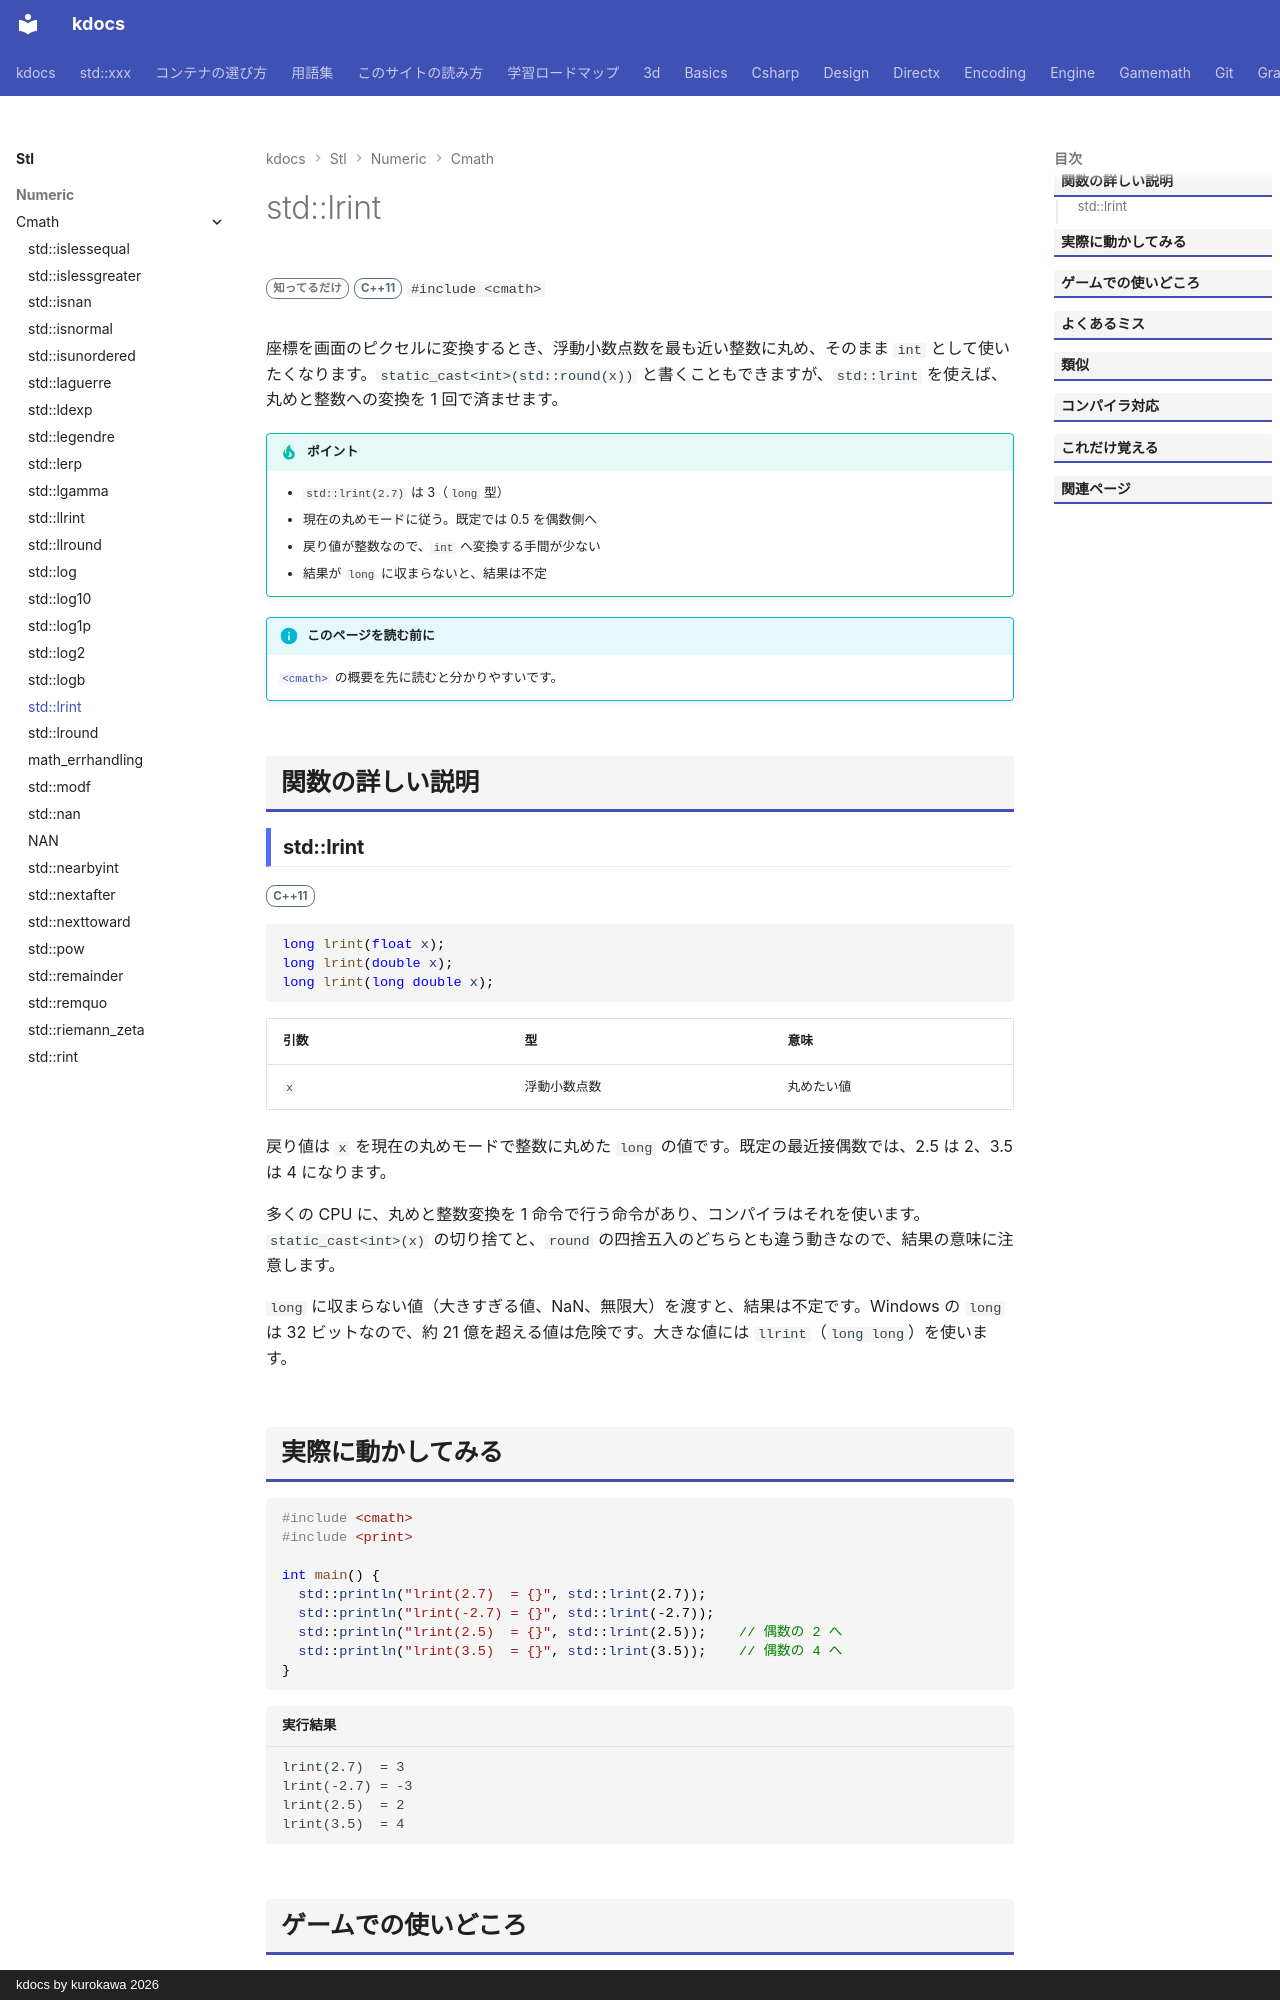

repository: qwzxdf/kdocs · page: stl/numeric/cmath/lrint/index.html · generator: mkdocs · copyright: kdocs by kurokawa 2026

---
title: std::lrint
summary: "現在の丸めモードで整数に丸める（long で返す）。"
order: 900
group: 数学関数（<cmath>）
tags:
  - 数値
---

# std::lrint

<div class="page-badges" markdown>
<span class="rank rank-rare">知ってるだけ</span>
<span class="ver ver-11">C++11</span>
`#include <cmath>`
</div>

座標を画面のピクセルに変換するとき、浮動小数点数を最も近い整数に丸め、そのまま `int` として使いたくなります。`static_cast<int>(std::round(x))` と書くこともできますが、`std::lrint` を使えば、丸めと整数への変換を 1 回で済ませます。

!!! tip "ポイント"
    - `std::lrint(2.7)` は 3（`long` 型）
    - 現在の丸めモードに従う。既定では 0.5 を偶数側へ
    - 戻り値が整数なので、`int` へ変換する手間が少ない
    - 結果が `long` に収まらないと、結果は不定

!!! info "このページを読む前に"
    [`<cmath>`](../cmath.md) の概要を先に読むと分かりやすいです。

## 関数の詳しい説明

### std::lrint {#lrint}

<span class="ver ver-11">C++11</span>

```cpp
long lrint(float x);
long lrint(double x);
long lrint(long double x);
```

| 引数 | 型 | 意味 |
| --- | --- | --- |
| `x` | 浮動小数点数 | 丸めたい値 |

戻り値は `x` を現在の丸めモードで整数に丸めた `long` の値です。既定の最近接偶数では、2.5 は 2、3.5 は 4 になります。

多くの CPU に、丸めと整数変換を 1 命令で行う命令があり、コンパイラはそれを使います。`static_cast<int>(x)` の切り捨てと、`round` の四捨五入のどちらとも違う動きなので、結果の意味に注意します。

`long` に収まらない値（大きすぎる値、NaN、無限大）を渡すと、結果は不定です。Windows の `long` は 32 ビットなので、約 21 億を超える値は危険です。大きな値には `llrint`（`long long`）を使います。
